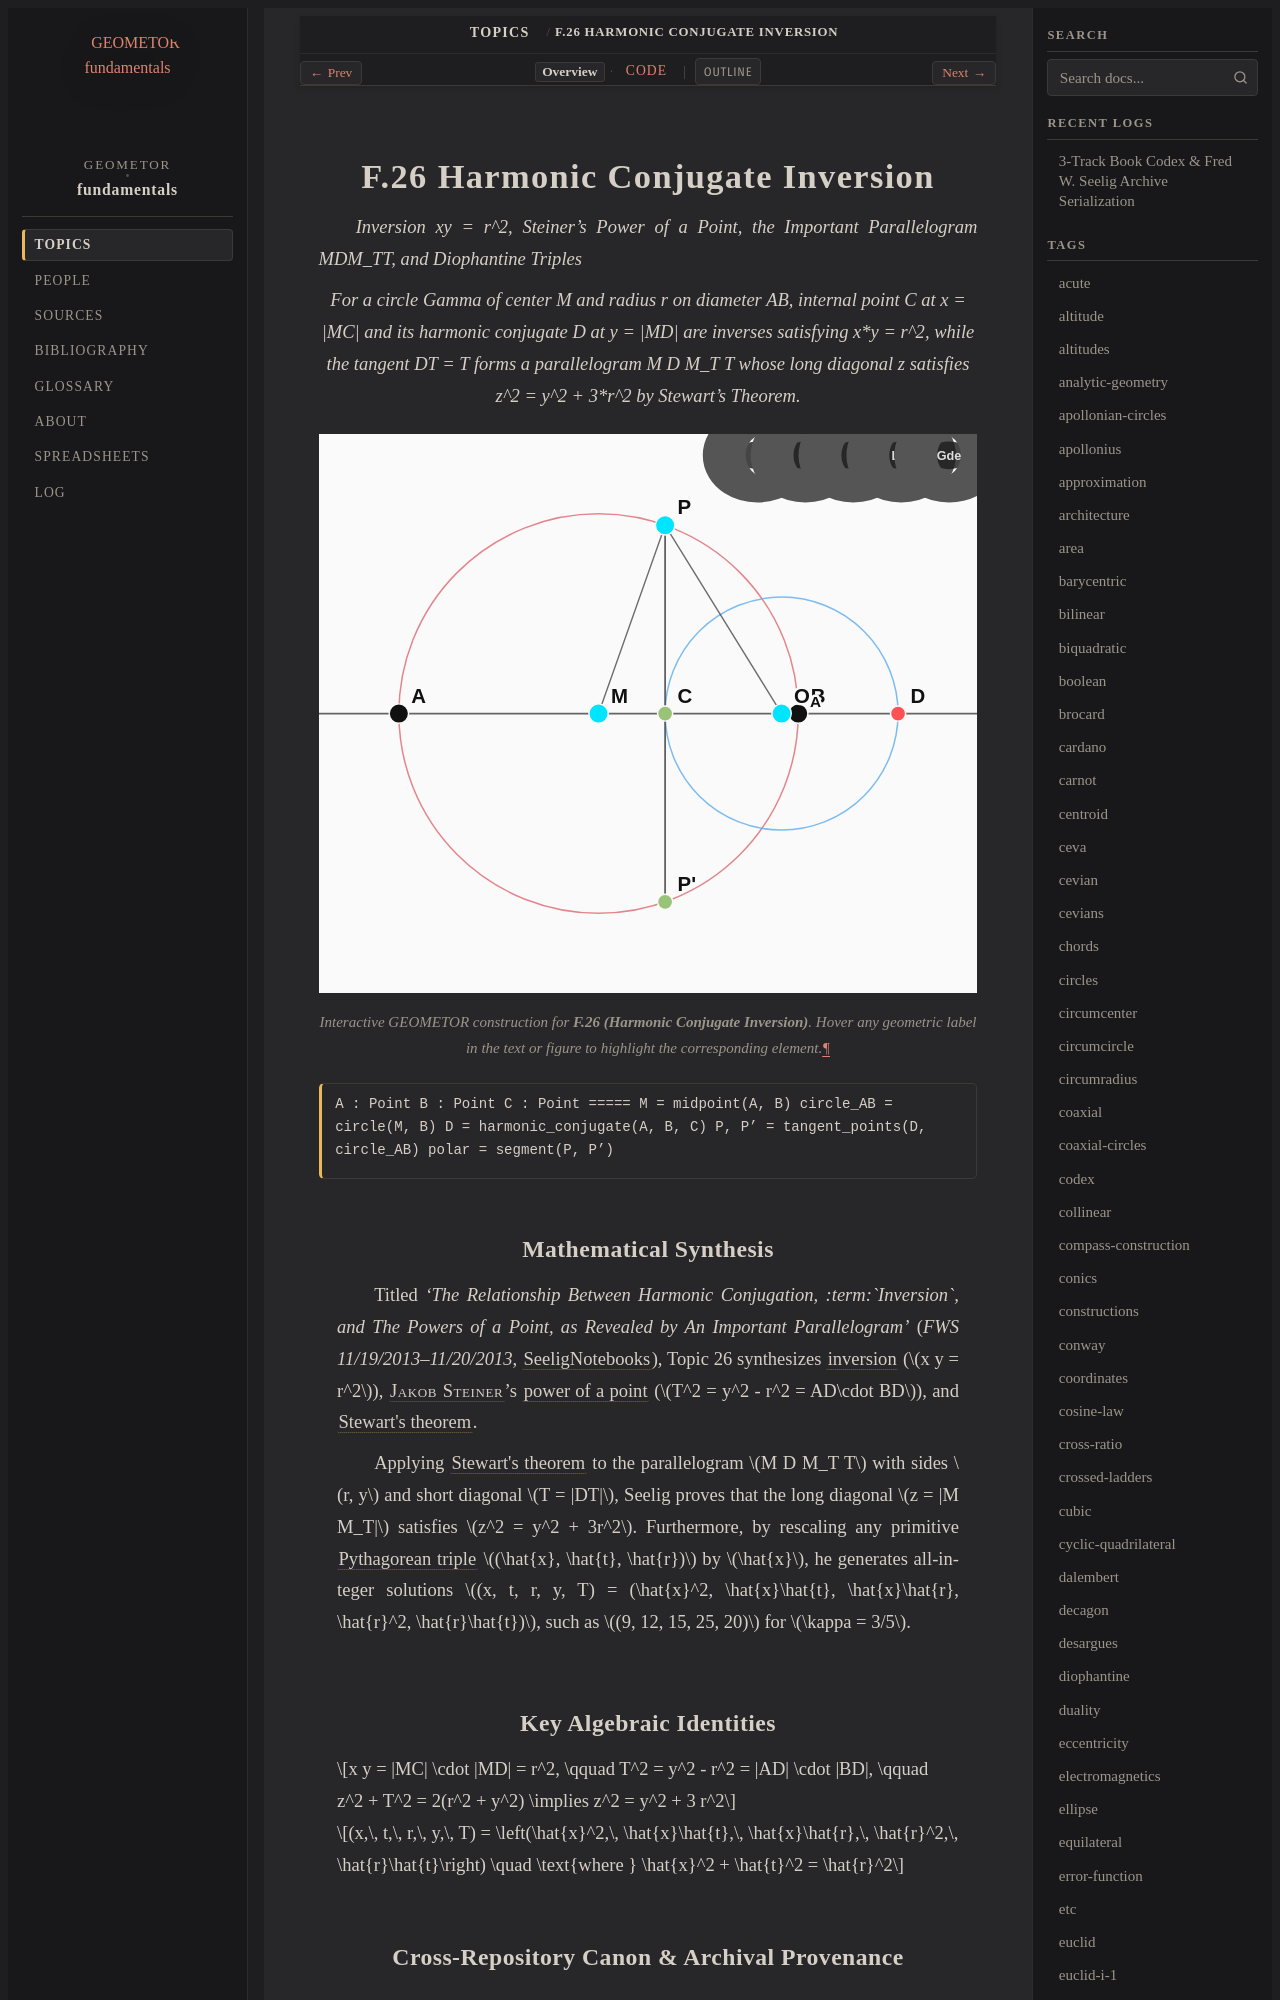

repository: geometor/fundamentals · page: topics/f-26/index.html · generator: sphinx

:order: 26
:type: topic
:category: Projective & Harmonic Geometry
:tags: inversion, harmonic-conjugates, power-of-a-point, steiner, diophantine

.. _f-26:

=================================
F.26 Harmonic Conjugate Inversion
=================================

*Inversion xy = r^2, Steiner's Power of a Point, the Important Parallelogram MDM_TT, and Diophantine Triples*

.. enunciation::

   For a circle Gamma of center M and radius r on diameter AB, internal point C at x = \|MC\| and its harmonic conjugate D at y = \|MD\| are inverses satisfying x*y = r^2, while the tangent DT = T forms a parallelogram M D M_T T whose long diagonal z satisfies z^2 = y^2 + 3*r^2 by Stewart's Theorem.

.. figure:: f-26.svg
   :align: center
   :width: 100%

   Interactive GEOMETOR construction for **F.26 (Harmonic Conjugate Inversion)**. Hover any geometric label in the text or figure to highlight the corresponding element.

.. signature::

   A : Point
   B : Point
   C : Point
   =====
   M = midpoint(A, B)
   circle_AB = circle(M, B)
   D = harmonic_conjugate(A, B, C)
   P, P' = tangent_points(D, circle_AB)
   polar = segment(P, P')
